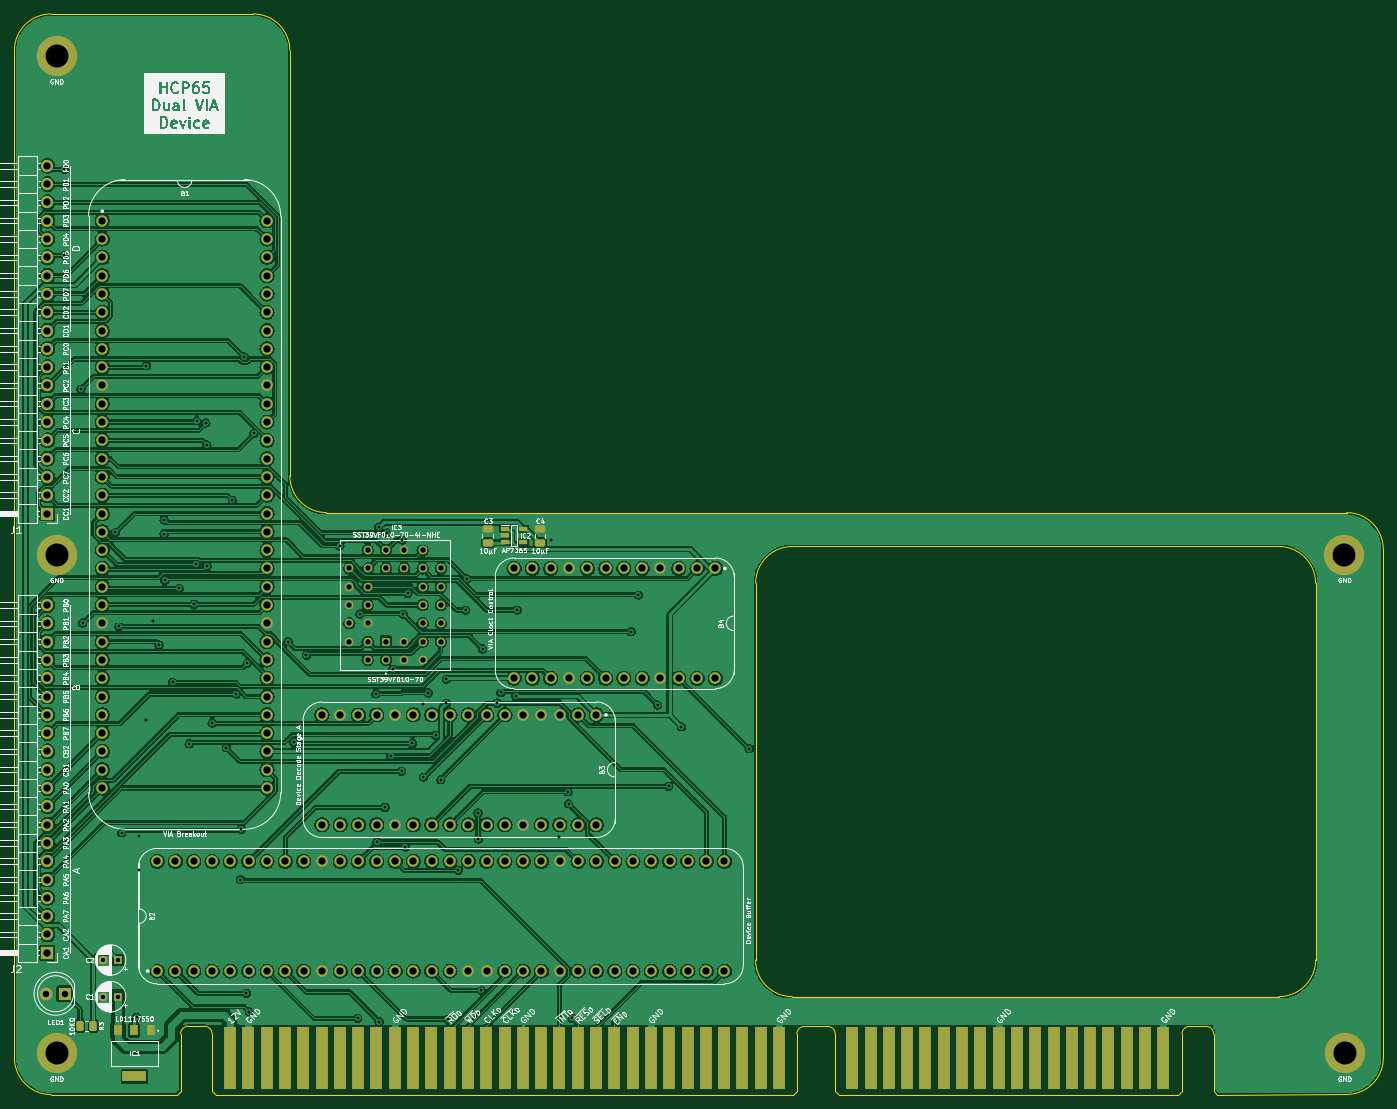
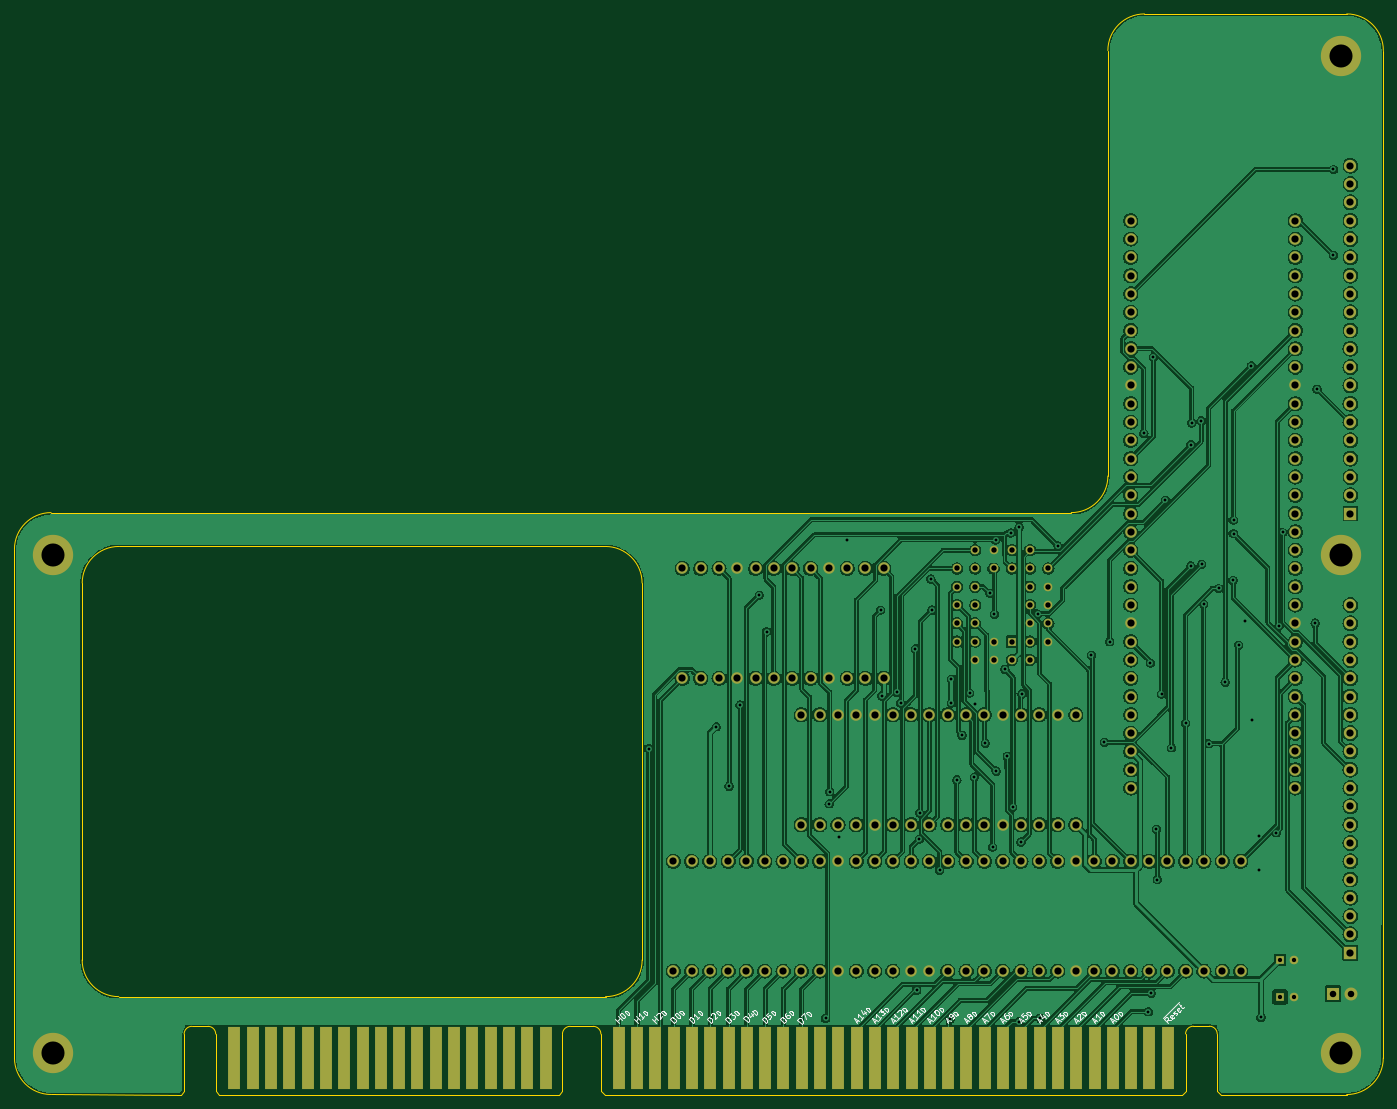
Circuit board: 9 layer files. Board 190.0 x 150.0 mm.
- bottom_copper: VIA Board-B_Cu.gbl (486445 bytes)
- bottom_mask: VIA Board-B_Mask.gbs (8752 bytes)
- bottom_silk: VIA Board-B_Silkscreen.gbo (43450 bytes)
- outline: VIA Board-Edge_Cuts.gm1 (3150 bytes)
- top_copper: VIA Board-F_Cu.gtl (518147 bytes)
- top_mask: VIA Board-F_Mask.gts (10071 bytes)
- top_silk: VIA Board-F_Silkscreen.gto (223858 bytes)
- drill: VIA Board-NPTH.drl (268 bytes)
- drill: VIA Board-PTH.drl (4854 bytes)

=== bottom_copper: VIA Board-B_Cu.gbl (486445 bytes, source omitted) ===
=== bottom_mask: VIA Board-B_Mask.gbs (8752 bytes, source omitted) ===
=== bottom_silk: VIA Board-B_Silkscreen.gbo (43450 bytes, source omitted) ===
=== outline: VIA Board-Edge_Cuts.gm1 ===
%TF.GenerationSoftware,KiCad,Pcbnew,7.0.5*%
%TF.CreationDate,2024-02-24T16:46:43+02:00*%
%TF.ProjectId,VIA Board,56494120-426f-4617-9264-2e6b69636164,rev?*%
%TF.SameCoordinates,PX1d11680PY1d11680*%
%TF.FileFunction,Profile,NP*%
%FSLAX46Y46*%
G04 Gerber Fmt 4.6, Leading zero omitted, Abs format (unit mm)*
G04 Created by KiCad (PCBNEW 7.0.5) date 2024-02-24 16:46:43*
%MOMM*%
%LPD*%
G01*
G04 APERTURE LIST*
%TA.AperFunction,Profile*%
%ADD10C,0.100000*%
%TD*%
G04 APERTURE END LIST*
D10*
X174752000Y-125476000D02*
X174752000Y-73152000D01*
X97028000Y-125476000D02*
X97028000Y-73152000D01*
X184150000Y-139065001D02*
X184150000Y-68453000D01*
X169672000Y-130556000D02*
X102108000Y-130556000D01*
X27305000Y5842000D02*
X-770000Y5842000D01*
X169663999Y-68072000D02*
X102116001Y-68072000D01*
X102116001Y-68072001D02*
G75*
G03*
X97036001Y-73152000I-1J-5079999D01*
G01*
X32385000Y-58293000D02*
G75*
G03*
X37465000Y-63373000I5080000J0D01*
G01*
X-5842000Y-139065000D02*
X-5850000Y762000D01*
X184150000Y-68453000D02*
G75*
G03*
X179070000Y-63373000I-5080000J0D01*
G01*
X16713200Y-144145000D02*
X-762000Y-144145000D01*
X179070000Y-63373000D02*
X37465000Y-63373000D01*
X169672000Y-130556000D02*
G75*
G03*
X174752000Y-125476000I0J5080000D01*
G01*
X179078001Y-144137000D02*
X161099296Y-144145000D01*
X-770000Y5842000D02*
G75*
G03*
X-5850000Y762000I0J-5080000D01*
G01*
X32385000Y762000D02*
G75*
G03*
X27305000Y5842000I-5080000J0D01*
G01*
X97028000Y-125476000D02*
G75*
G03*
X102108000Y-130556000I5080000J0D01*
G01*
X179078001Y-144137000D02*
G75*
G03*
X184150000Y-139065001I-1J5072000D01*
G01*
X-5842000Y-139065000D02*
G75*
G03*
X-762000Y-144145000I5080000J0D01*
G01*
X174744000Y-73152000D02*
G75*
G03*
X169663999Y-68072000I-5080000J0D01*
G01*
X32385000Y762000D02*
X32385000Y-58293000D01*
%TO.C,J5*%
X17213200Y-135732000D02*
X17213200Y-143645000D01*
X17213200Y-143645000D02*
X16713200Y-144145000D01*
X20523200Y-134665201D02*
X18290248Y-134665201D01*
X21600248Y-135732000D02*
X21600248Y-143645000D01*
X21600248Y-143645000D02*
X22100248Y-144145000D01*
X102253248Y-144145000D02*
X22100248Y-144145000D01*
X102753248Y-135745000D02*
X102753248Y-143645000D01*
X102753248Y-143645000D02*
X102253248Y-144145000D01*
X103830296Y-134678201D02*
X107010200Y-134678201D01*
X108087248Y-135745000D02*
X108087248Y-143645000D01*
X108087248Y-143645000D02*
X108587248Y-144145000D01*
X155712248Y-144145000D02*
X108587248Y-144145000D01*
X156212248Y-135745000D02*
X156212248Y-143645000D01*
X156212248Y-143645000D02*
X155712248Y-144145000D01*
X157289296Y-134678201D02*
X159522248Y-134678201D01*
X160599296Y-135745000D02*
X160599296Y-143645000D01*
X160599296Y-143645000D02*
X161099296Y-144145000D01*
X18290248Y-134665201D02*
G75*
G03*
X17213200Y-135732000I-5116J-1071932D01*
G01*
X21600249Y-135732000D02*
G75*
G03*
X20523200Y-134665201I-1071919J-5120D01*
G01*
X103830296Y-134678249D02*
G75*
G03*
X102753248Y-135745000I-5196J-1071851D01*
G01*
X108087298Y-135745000D02*
G75*
G03*
X107010200Y-134678201I-1071998J-5200D01*
G01*
X157289296Y-134678249D02*
G75*
G03*
X156212248Y-135745000I-5196J-1071851D01*
G01*
X160599299Y-135745000D02*
G75*
G03*
X159522248Y-134678201I-1071899J-5100D01*
G01*
%TD*%
M02*

=== top_copper: VIA Board-F_Cu.gtl (518147 bytes, source omitted) ===
=== top_mask: VIA Board-F_Mask.gts (10071 bytes, source omitted) ===
=== top_silk: VIA Board-F_Silkscreen.gto (223858 bytes, source omitted) ===
=== drill: VIA Board-NPTH.drl ===
M48
; DRILL file {KiCad 7.0.5} date Sat Feb 24 16:46:45 2024
; FORMAT={-:-/ absolute / inch / decimal}
; #@! TF.CreationDate,2024-02-24T16:46:45+02:00
; #@! TF.GenerationSoftware,Kicad,Pcbnew,7.0.5
; #@! TF.FileFunction,NonPlated,1,2,NPTH
FMAT,2
INCH
%
G90
G05
T0
M30

=== drill: VIA Board-PTH.drl (4854 bytes, source omitted) ===
